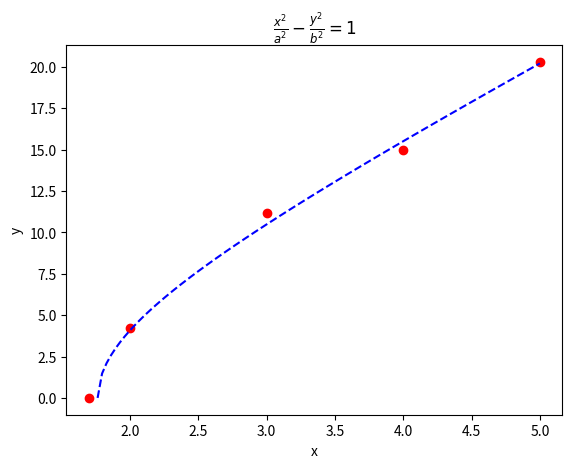

The matplotlib source for this figure:
#L_13_05.py
#Hyperbel:x**2/a**2-y**2/b**2=1
import numpy as np
from numpy.linalg import inv
import matplotlib.pylab as plt
x=np.array([1.7,2,3,4,5])
y=np.array([0,4.2,11.2,15,20.3])
n=len(x)
A=np.array([x**2,-y**2]).T
bs=np.ones(n)
L=inv(A.T@A)@A.T@bs
a,b=1./np.sqrt(L[0]),1./np.sqrt(L[1])
#a,b=1,4
print("Halbachsen der Hyperbel")
print("a =",a)
print("b =",b)
xa=np.linspace(a,5,100)
def ya(a,b,x):
    return b*np.sqrt(x**2/a**2-1)
#Grafikbereich
fig,ax=plt.subplots()
ax.plot(x,y,'ro',lw=2)
ax.plot(xa,ya(a,b,xa),'b--')
ax.set_title(r"$\frac{x^{2}}{a^{2}} -\frac{y^{2}}{b^{2}} =1$")
ax.set_xlabel("x")
ax.set_ylabel("y")
plt.show()
